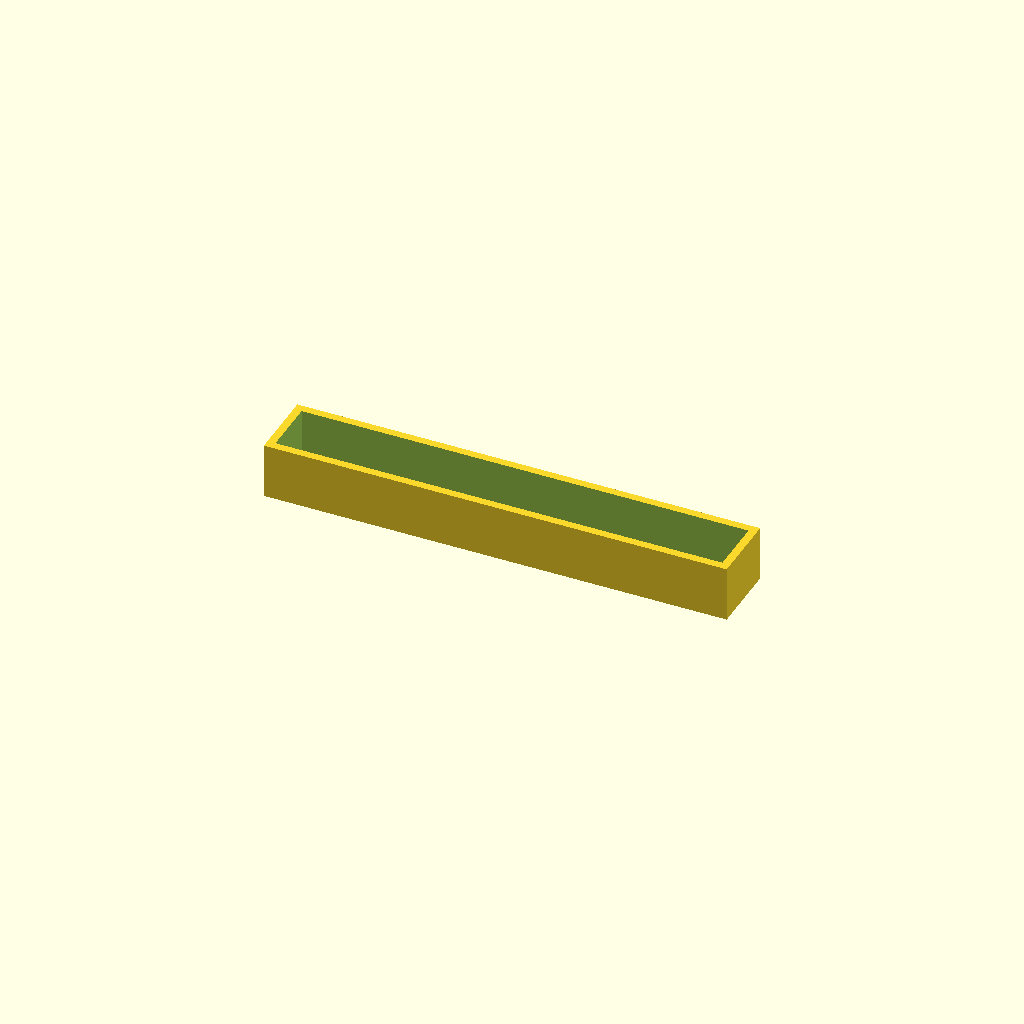
Cell 1 — every parameter at its default value.
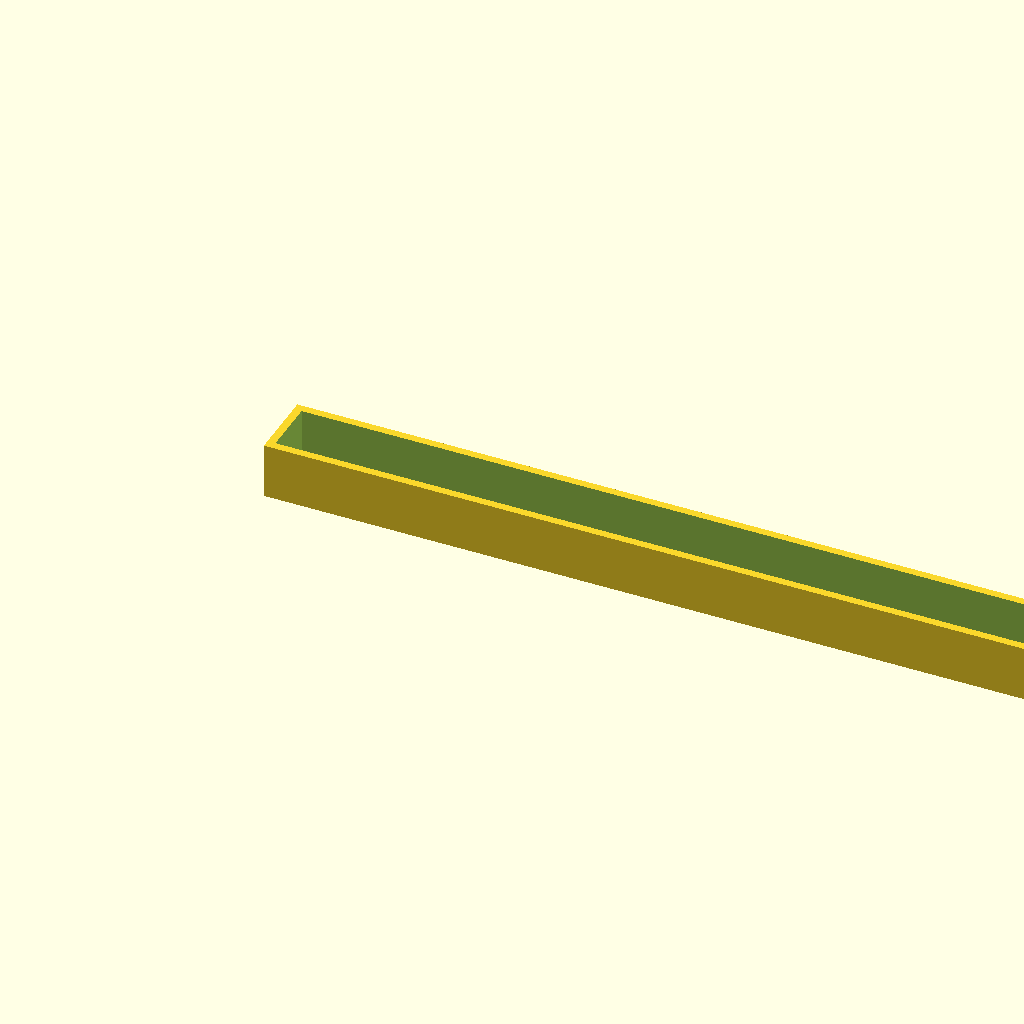
Cell 2: the same model with width = 112.62.
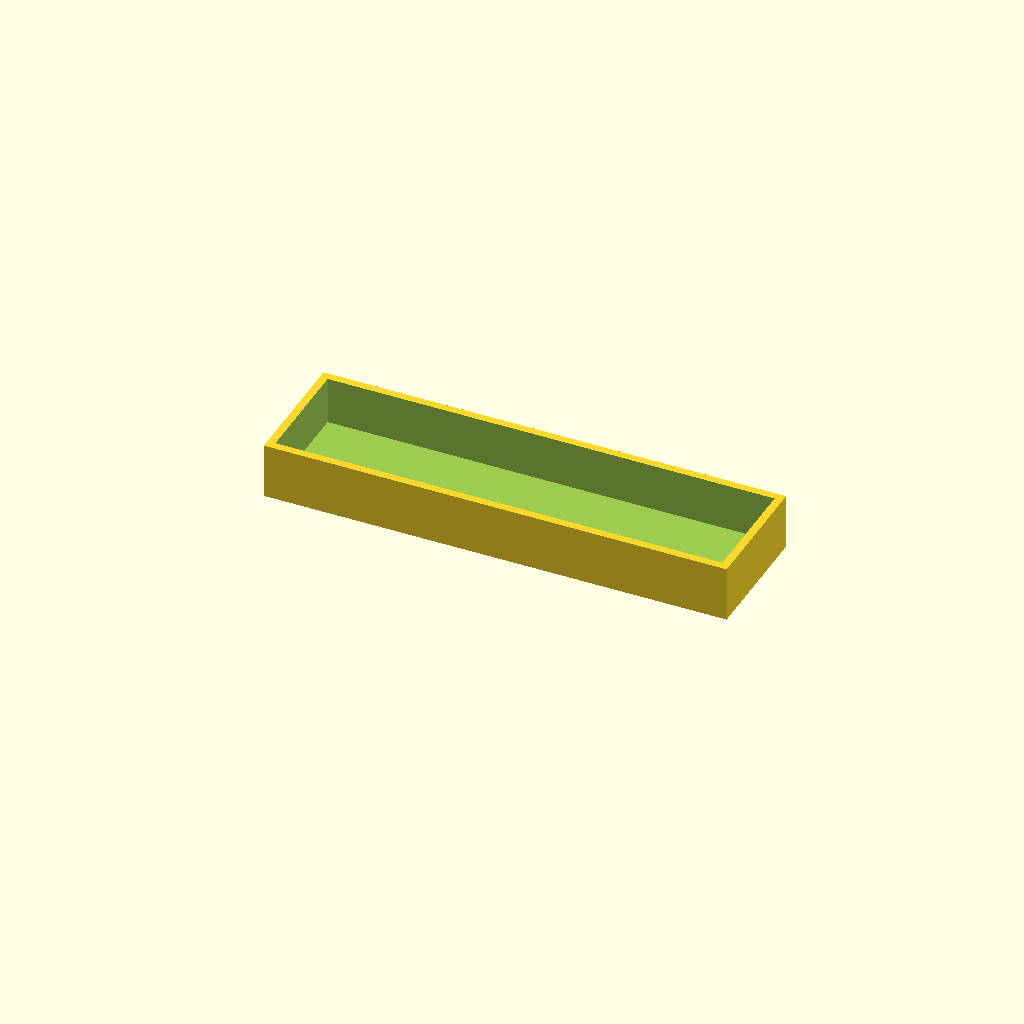
Cell 3: the same model with depth = 14.1.
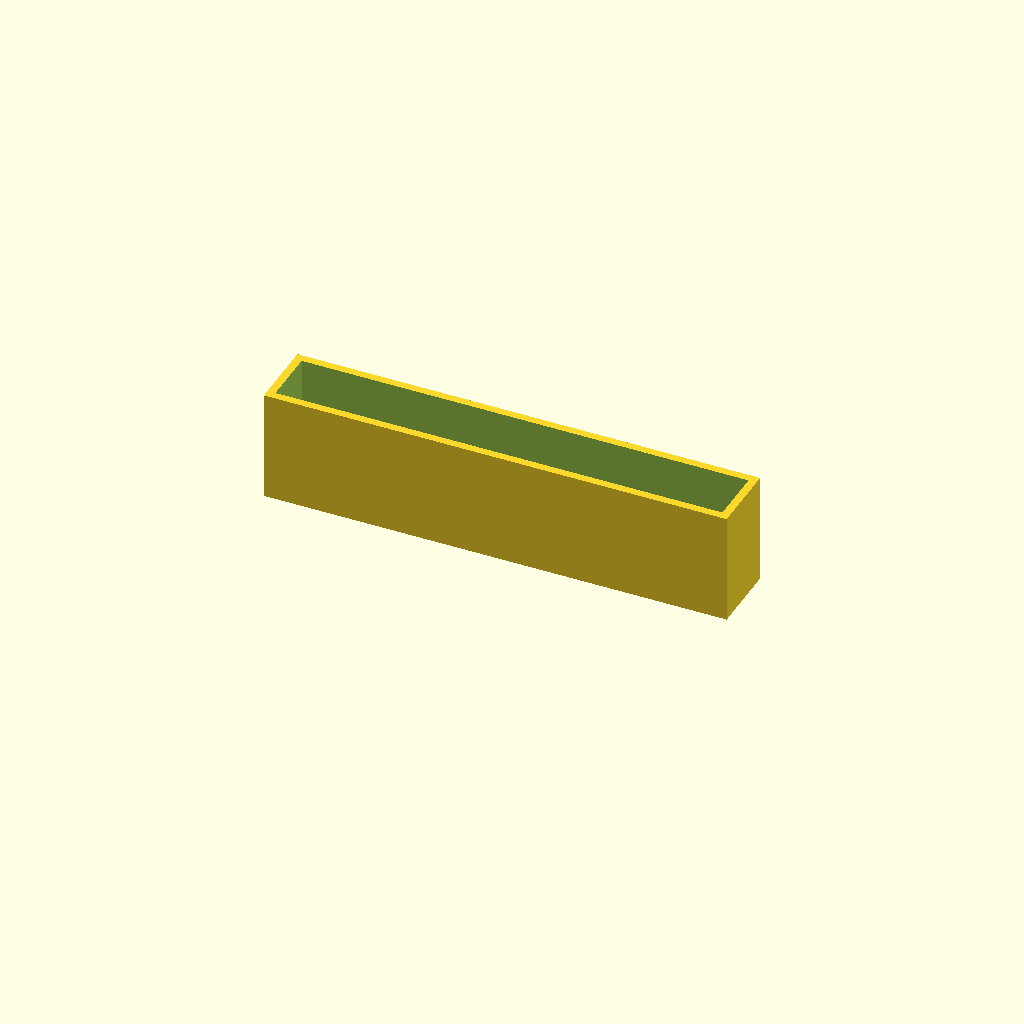
Cell 4: the same model with height = 14.
All cells are drawn from one camera (rotation 55°, 0°, 25°, orthographic, colour scheme Cornfield), so only the parameter changes between them.
OpenSCAD source file inputs/thingiverse/files/thing-3173961/files/endcaps.scad:
width = 56.31;
depth = 7.05;
height = 7;

//single: w=28.31
//double: w=56.31
//triple: w=84.31

difference () {
    cube([width+2,depth+2,height]);
    translate([1,1,1]) cube([width,depth,height]);
};
Customizer parameters (derived from the source; name, type, default, range or options):
width: number, default 56.31
depth: number, default 7.05
height: number, default 7
